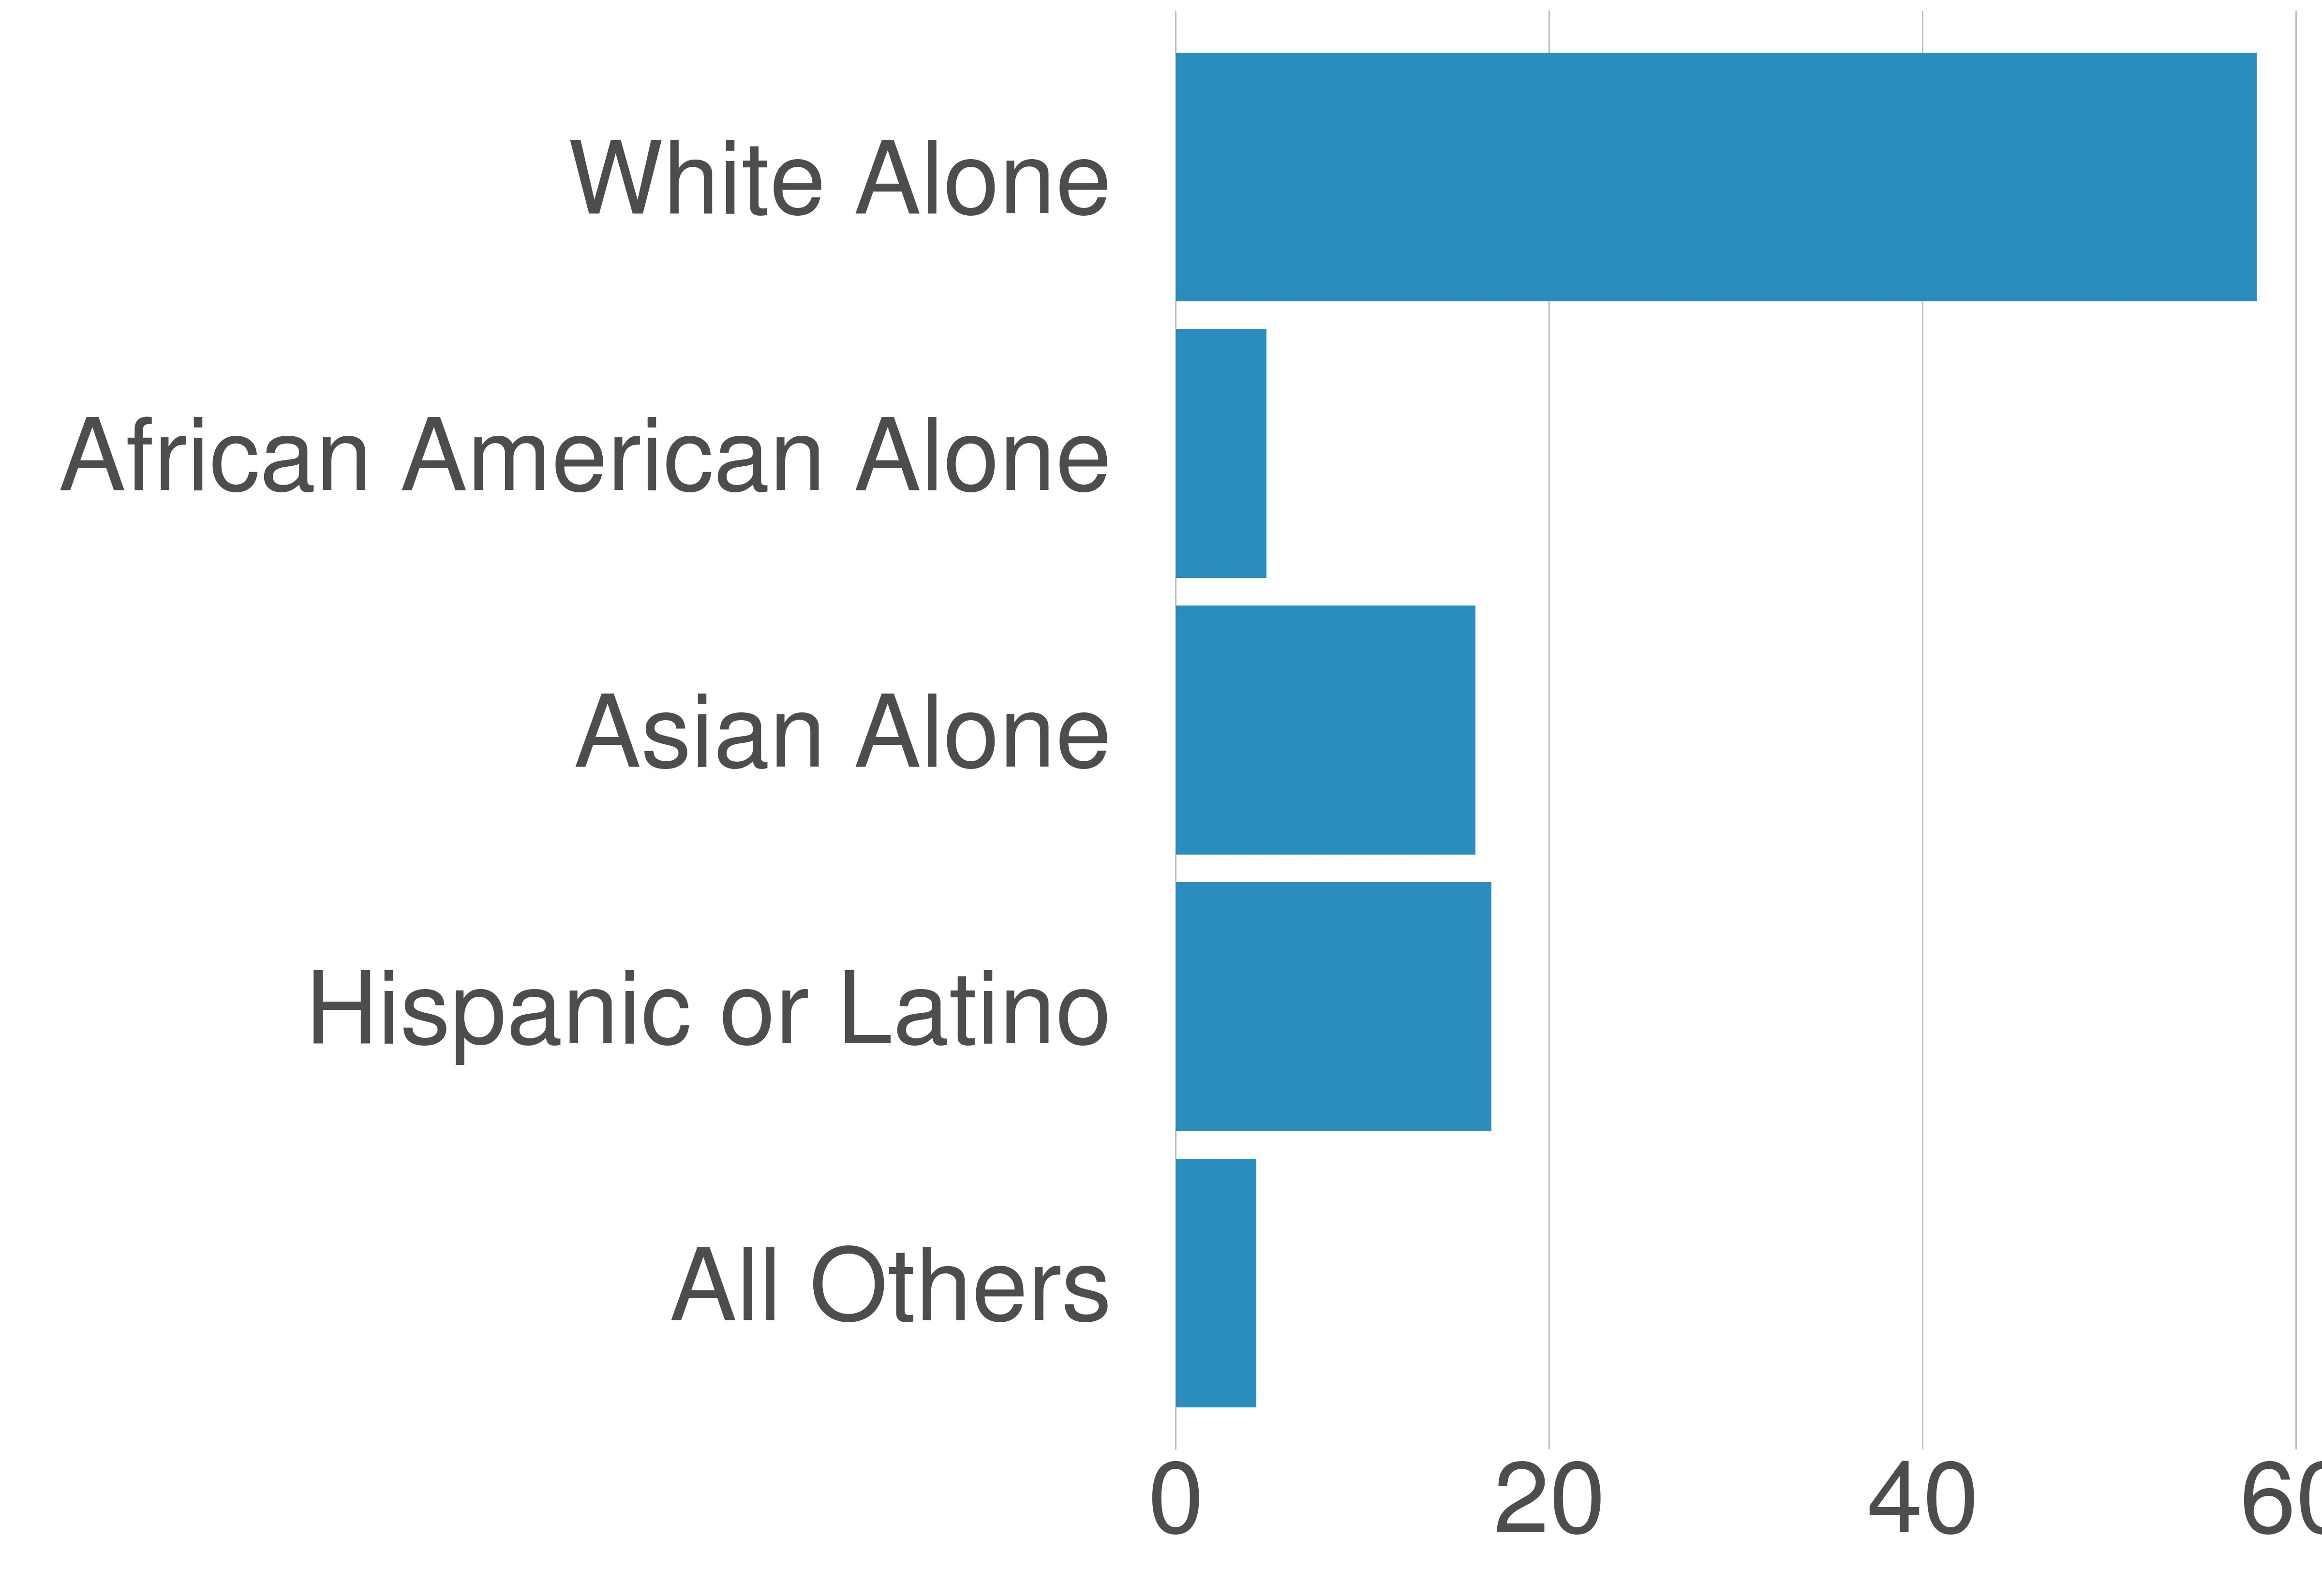

The data file committed next to this chart (first rows):
variable, value, value_prop
All Others, 1016, 4.31
Hispanic or Latino, 3985, 16.9
Asian Alone, 3782, 16.04
African American Alone, 1145, 4.86
White Alone, 13652, 57.9
